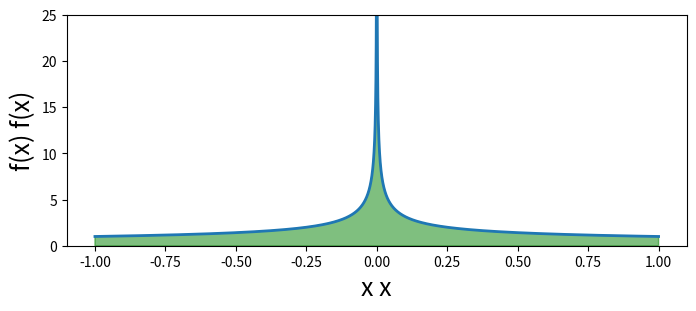

This figure's Python source: (Note: this script raises an exception after producing the figure.)
import matplotlib as matplotlib
import matplotlib.pyplot as plt

from mpl_toolkits.mplot3d.axes3d import Axes3D
from scipy import integrate

#f(x) = x + 1
def f(x):
    return x + 1

v, err = integrate.quad(f, 1, 2)
print(v)

#f(x) = ax + b
def f(x, a, b):
    return a * x + b

v, err = integrate.quad(f, 1, 2, args = (-1, 1))
print(v)

import numpy as np

def f(x):
    return 1 / np.sqrt(abs(x))

v, err = integrate.quad(f, -1, 1, points = [0])
print(v)

#график
fig, ax = plt.subplots(figsize = (8, 3))
x = np.linspace(-1, 1, 10000)
ax.plot(x, f(x), lw = 2)
ax.fill_between(x, f(x), color = 'green', alpha = 0.5)
ax.set_xlabel("x x", fontsize = 18)
ax.set_ylabel("f(x) f(x)", fontsize = 18)
ax.set_ylim(0, 25)
plt.show()

def f(x):
    return np.sqrt(x)

x = np.linspace(0, 2, 10)
y = f(x)
v = integrate.trapz(y, x)
print(v)

#dblquad
def f(x, y):
    return x * y

def h(x):
    return x

v, err = integrate.dblquad(f, 1, 2, lambda x: 1, h)
print(v)

#tplquad
f = lambda x, y, z : x
g = lambda x : 0
h = lambda x : (1 - x) / 2
q = lambda x, y : 0
r = lambda x, y : 1 - x - 2 * y
v, err = integrate.tplquad(f, 0, 1, g, h, q, r)
print(v)